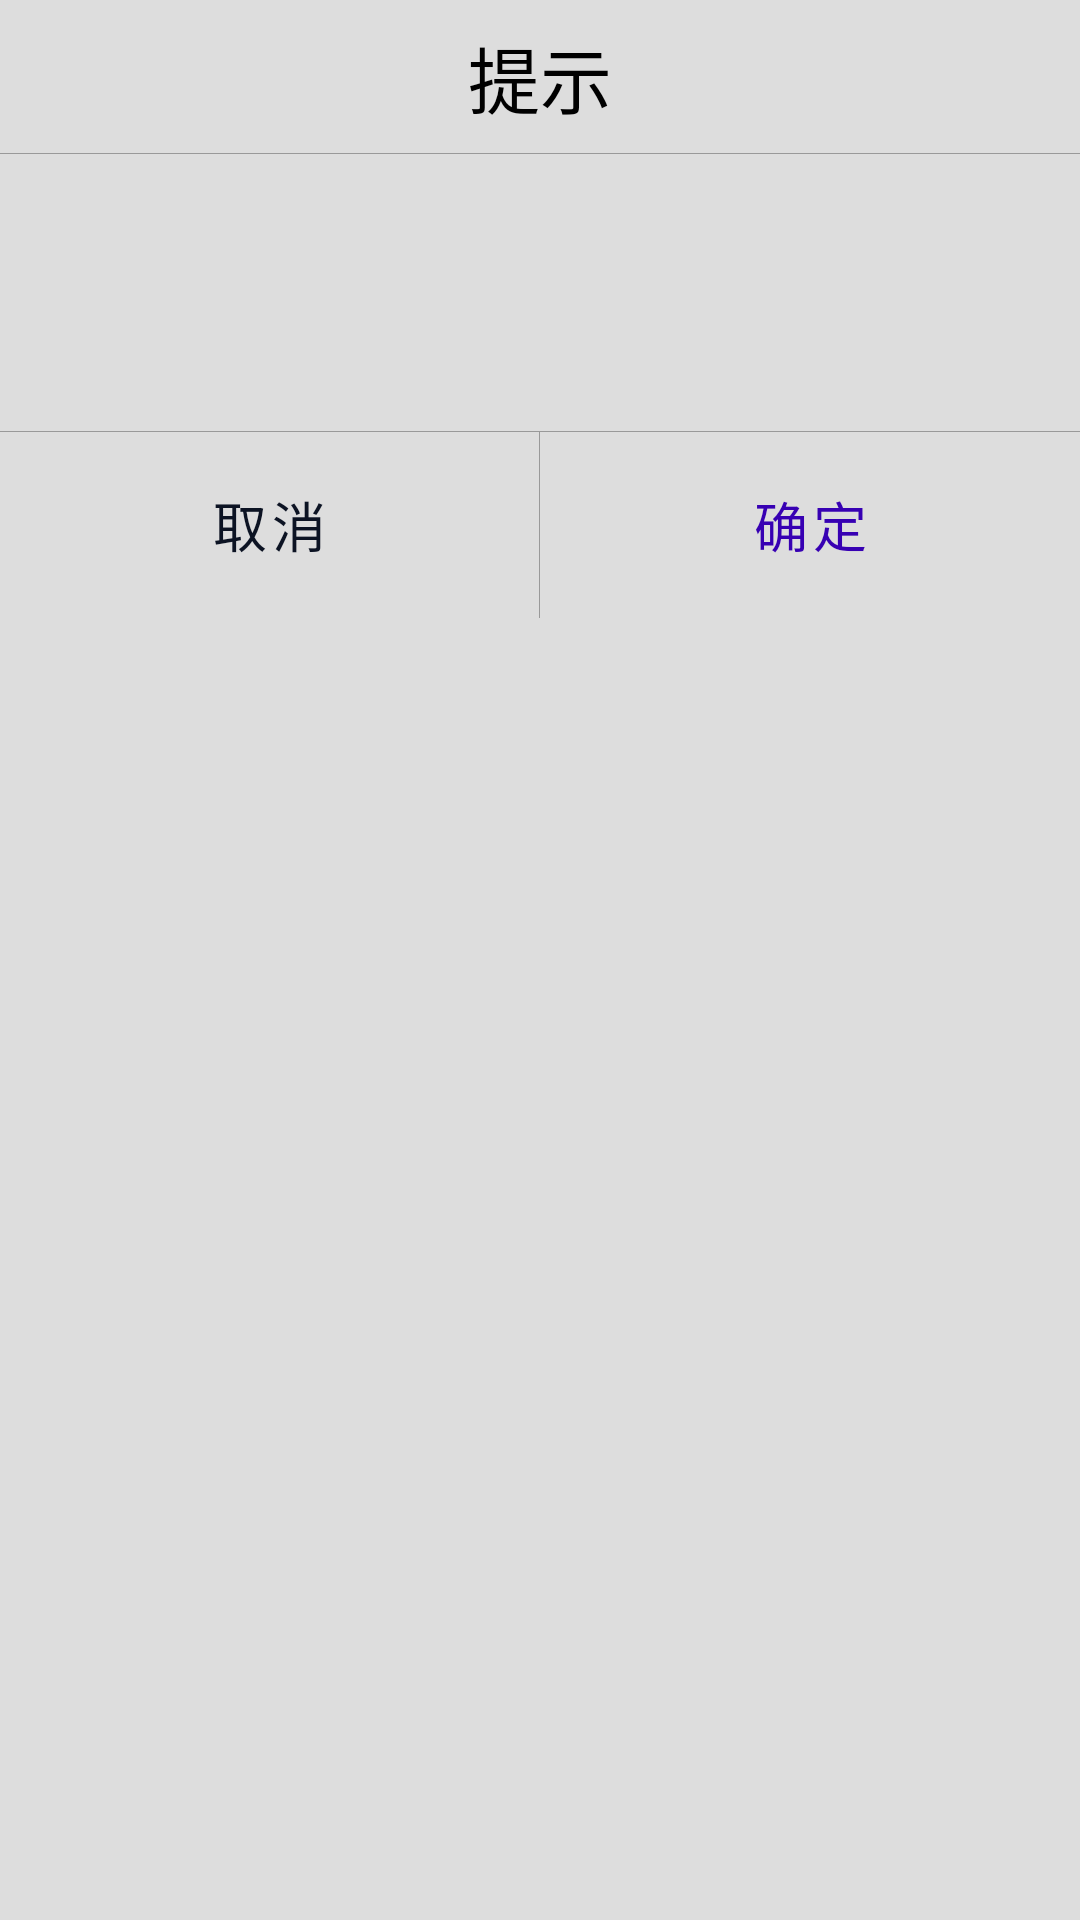

Android layout source for this screen:
<!-- AndroidManifest.xml: application theme Theme.APM -->
<!-- res/layout/sure_alert_dialog_layout.xml -->
<?xml version="1.0" encoding="utf-8"?>
<LinearLayout xmlns:android="http://schemas.android.com/apk/res/android"
    android:orientation="vertical"
    android:layout_width="match_parent"
    android:background="@color/main_color"
    android:layout_height="match_parent">

    <TextView
        android:id="@+id/title"
        android:layout_marginVertical="8dp"
        android:textSize="24sp"
        android:layout_gravity="center_horizontal"
        android:textColor="@android:color/black"
        android:text="@string/tips"
        android:layout_width="wrap_content"
        android:layout_height="wrap_content" />


   <include layout="@layout/horizontal_divider"/>

    <TextView
        android:paddingHorizontal="6dp"
        android:gravity="center"
        android:layout_gravity="center"
        android:id="@+id/message"
        android:layout_marginTop="30dp"
        android:textSize="24sp"
        android:textColor="@color/black"
        android:layout_width="match_parent"
        android:layout_height="wrap_content"
        android:layout_marginBottom="30dp"/>

    <include layout="@layout/horizontal_divider"/>

    <include layout="@layout/dialog_button_layout"/>

</LinearLayout>
<!-- res/layout/horizontal_divider.xml (included above) -->
<?xml version="1.0" encoding="utf-8"?>
<View xmlns:android="http://schemas.android.com/apk/res/android"
    android:background="@color/gray_60"
    android:layout_width="match_parent"
    android:layout_height="1px">
</View>
<!-- res/layout/dialog_button_layout.xml (included above) -->
<?xml version="1.0" encoding="utf-8"?>
<LinearLayout xmlns:android="http://schemas.android.com/apk/res/android"
    xmlns:tools="http://schemas.android.com/tools"
    android:orientation="horizontal"
    android:layout_width="match_parent"
    android:layout_height="62dp">
    <Button
        android:textSize="18sp"
        android:id = "@+id/cancel"
        android:text="@string/cancel"
        android:layout_weight="1"
        android:layout_width="60dp"
        android:layout_height="match_parent"
        style="?android:attr/buttonBarButtonStyle" />

    <include
      android:id="@+id/divider"
      layout="@layout/vertical_divider"/>

    <Button
        style="?android:attr/buttonBarButtonStyle"
        android:textSize="18sp"
        android:id = "@+id/oK"
        android:text="@string/ok"
        android:textColor="@color/purple_700"
        android:layout_weight="1"
        android:layout_width="60dp"
        android:layout_height="match_parent" />
</LinearLayout>
<!-- res/layout/vertical_divider.xml (included above) -->
<?xml version="1.0" encoding="utf-8"?>
<View xmlns:android="http://schemas.android.com/apk/res/android"
    android:background="@color/gray_60"
  android:layout_width="1px"
  android:layout_height="match_parent">
</View>
<!-- resources referenced by this layout -->
<resources>
  <color name="black">#FF000000</color>
  <color name="gray_60">#999999</color>
  <color name="main_color">#DDD</color>
  <color name="purple_700">#FF3700B3</color>
  <string name="cancel">取消</string>
  <string name="ok">确定</string>
  <string name="tips">提示</string>
  <style name="Theme.APM" parent="Theme.MaterialComponents.DayNight.DarkActionBar">
          
          <item name="colorPrimary">@color/background_color</item>
          <item name="colorPrimaryVariant">@color/background_color</item>
          <item name="colorOnPrimary">@color/white</item>
          
          <item name="colorSecondary">@color/teal_200</item>
          <item name="colorSecondaryVariant">@color/teal_700</item>
          <item name="colorOnSecondary">@color/black</item>
          
          <item name="android:statusBarColor" tools:targetApi="l">?attr/colorPrimaryVariant</item>
          
      </style>
  <color name="background_color">#0C1323</color>
  <color name="white">#FFFFFFFF</color>
  <color name="teal_200">#FF03DAC5</color>
  <color name="teal_700">#FF018786</color>
</resources>
